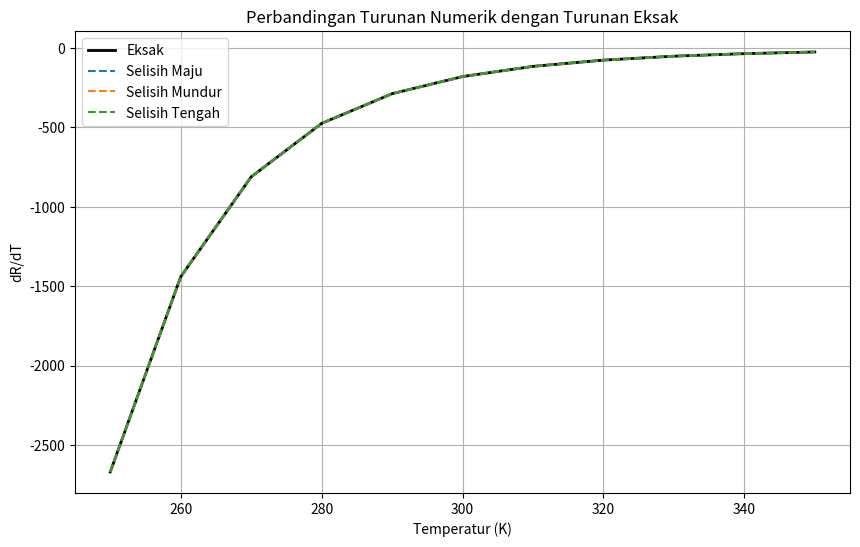
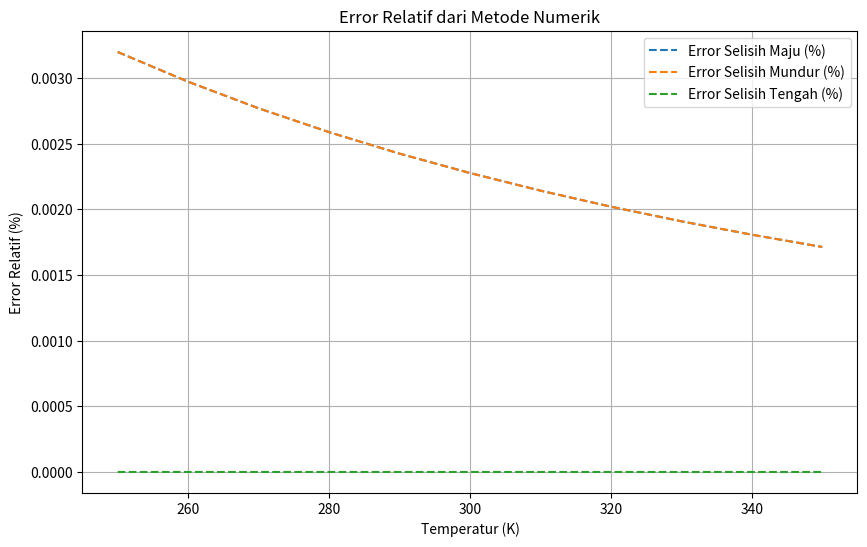
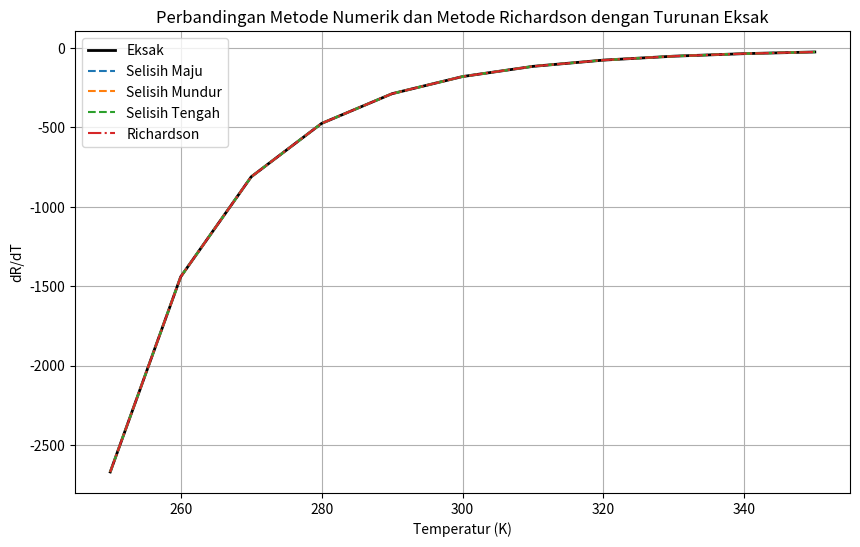
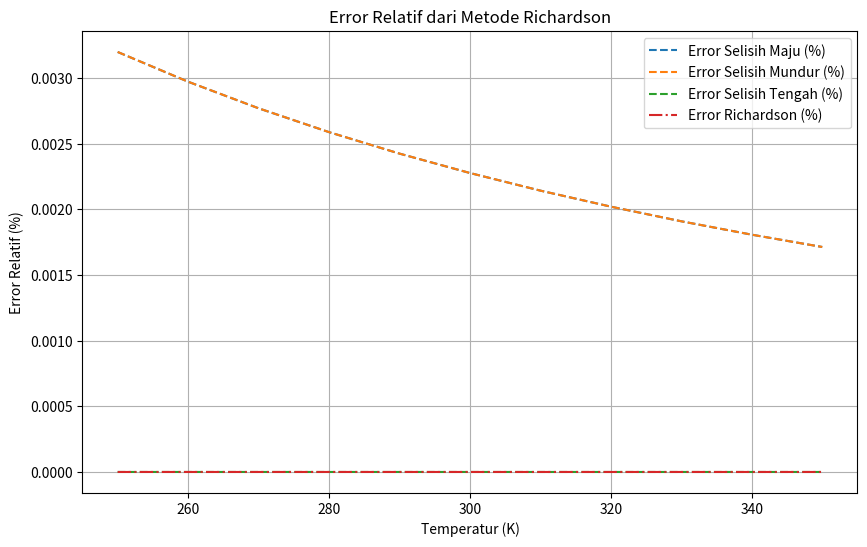

Here is the Python script that generated these plots, in order:
import numpy as np
import matplotlib.pyplot as plt

# Nilai tahanan dan suhu
R0 = 5000
B = 3500
suhu = 298  # T dalam Kelvin

# Fungsi tahanan R(T)
def resistance(T):
    return R0 * np.exp(B * (1 / T - 1 / suhu))

# a) ini adalah fungsi turunan menggunakan metode selisih maju, mundur, dan tengah
def forward_difference(T, h):
    return (resistance(T + h) - resistance(T)) / h

def backward_difference(T, h):
    return (resistance(T) - resistance(T - h)) / h

def central_difference(T, h):
    return (resistance(T + h) - resistance(T - h)) / (2 * h)

# b) ini adalah fungsi untuk menghitung turunan eksak dari R(T)
def exact_derivative(T):
    return -R0 * B * np.exp(B * (1 / T - 1 / suhu)) / T**2

# c) menghitung turunan pada rentang suhu dengan interval 10K
T_nilai2 = np.arange(250, 351, 10)
h = 1e-3  # Interval kecil pada metode numerik

maju_diff = [forward_difference(T, h) for T in T_nilai2]
mundur_diff = [backward_difference(T, h) for T in T_nilai2]
sentral_diff = [central_difference(T, h) for T in T_nilai2]
tepat_diff = [exact_derivative(T) for T in T_nilai2]

# d) menghitung error relatif pada setiap metode numerik
maju_error = np.abs((np.array(maju_diff) - tepat_diff) / tepat_diff) * 100
mundur_error = np.abs((np.array(mundur_diff) - tepat_diff) / tepat_diff) * 100
sentral_error = np.abs((np.array(sentral_diff) - tepat_diff) / tepat_diff) * 100

# Plot untuk membandingkan hasil turunan numerik dengan turunan eksak
plt.figure(figsize=(10, 6))
plt.plot(T_nilai2, tepat_diff, label='Eksak', color='black', linestyle='-', linewidth=2)
plt.plot(T_nilai2, maju_diff, label='Selisih Maju', linestyle='--')
plt.plot(T_nilai2, mundur_diff, label='Selisih Mundur', linestyle='--')
plt.plot(T_nilai2, sentral_diff, label='Selisih Tengah', linestyle='--')
plt.xlabel("Temperatur (K)")
plt.ylabel("dR/dT")
plt.legend()
plt.title("Perbandingan Turunan Numerik dengan Turunan Eksak")
plt.grid(True)
plt.show()

# Plot error relatif dari metode numerik
plt.figure(figsize=(10, 6))
plt.plot(T_nilai2, maju_error, label='Error Selisih Maju (%)', linestyle='--')
plt.plot(T_nilai2, mundur_error, label='Error Selisih Mundur (%)', linestyle='--')
plt.plot(T_nilai2, sentral_error, label='Error Selisih Tengah (%)', linestyle='--')
plt.xlabel("Temperatur (K)")
plt.ylabel("Error Relatif (%)")
plt.legend()
plt.title("Error Relatif dari Metode Numerik")
plt.grid(True)
plt.show()

# e) Pemakaian metode Richardson untuk meningkatkan akurasi
def richardson_extrapolation(T, h):
    D1 = central_difference(T, h)
    D2 = central_difference(T, h / 2)
    return (4 * D2 - D1) / 3

richardson_diff = [richardson_extrapolation(T, h) for T in T_nilai2]
richardson_error = np.abs((np.array(richardson_diff) - tepat_diff) / tepat_diff) * 100

# Plot hasil Richardson bersama metode lainnya
plt.figure(figsize=(10, 6))
plt.plot(T_nilai2, tepat_diff, label='Eksak', color='black', linestyle='-', linewidth=2)
plt.plot(T_nilai2, maju_diff, label='Selisih Maju', linestyle='--')
plt.plot(T_nilai2, mundur_diff, label='Selisih Mundur', linestyle='--')
plt.plot(T_nilai2, sentral_diff, label='Selisih Tengah', linestyle='--')
plt.plot(T_nilai2, richardson_diff, label='Richardson', linestyle='-.')
plt.xlabel("Temperatur (K)")
plt.ylabel("dR/dT")
plt.legend()
plt.title("Perbandingan Metode Numerik dan Metode Richardson dengan Turunan Eksak")
plt.grid(True)
plt.show()

# Plot error relatif untuk metode Richardson
plt.figure(figsize=(10, 6))
plt.plot(T_nilai2, maju_error, label='Error Selisih Maju (%)', linestyle='--')
plt.plot(T_nilai2, mundur_error, label='Error Selisih Mundur (%)', linestyle='--')
plt.plot(T_nilai2, sentral_error, label='Error Selisih Tengah (%)', linestyle='--')
plt.plot(T_nilai2, richardson_error, label='Error Richardson (%)', linestyle='-.')
plt.xlabel("Temperatur (K)")
plt.ylabel("Error Relatif (%)")
plt.legend()
plt.title("Error Relatif dari Metode Richardson")
plt.grid(True)
plt.show()

#Secara keseluruhan, metode numerik dapat digunakan untuk menghitung turunan fungsi, tetapi hasilnya dapat bervariasi tergantung pada metode yang digunakan. Metode selisih tengah adalah yang paling akurat di antara metode numerik, dan metode Richardson dapat meningkatkan akurasi lebih lanjut dengan menggabungkan informasi dari beberapa perhitungan. Ini menunjukkan pentingnya memilih metode yang tepat dan mungkin mengombinasikan beberapa metode untuk mendapatkan hasil yang paling akurat.